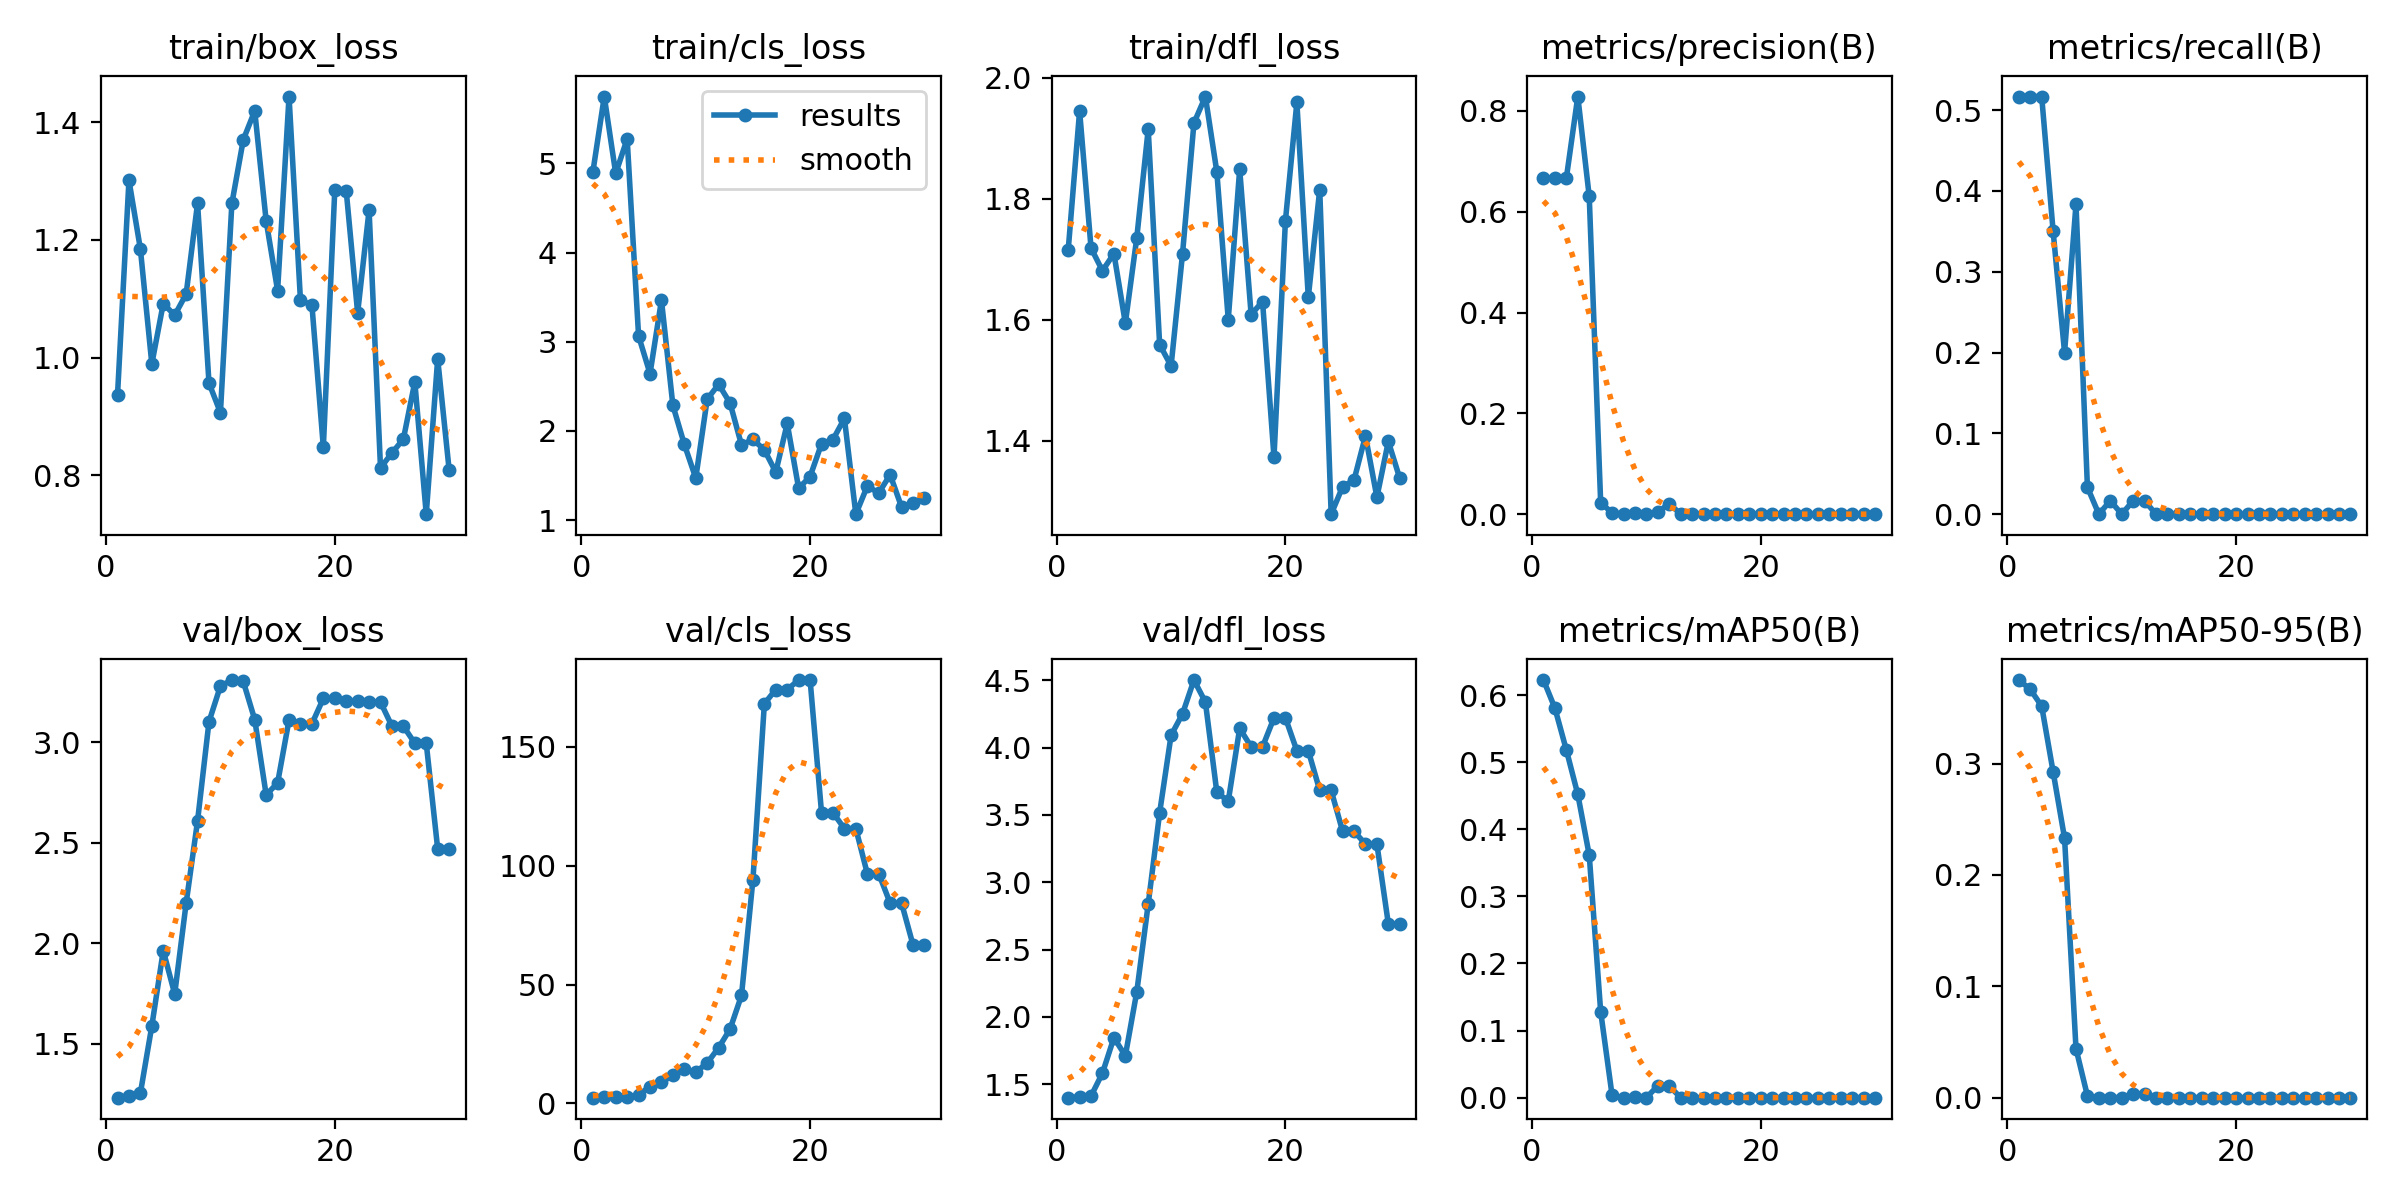

The file beside this chart, header and first rows:
epoch, time, train/box_loss, train/cls_loss, train/dfl_loss, metrics/precision(B), metrics/recall(B), metrics/mAP50(B), metrics/mAP50-95(B), val/box_loss, val/cls_loss, val/dfl_loss, lr/pg0, lr/pg1, lr/pg2
1, 11.28, 0.9366, 4.901, 1.714, 0.667, 0.5167, 0.6224, 0.375, 1.232, 2.432, 1.4, 0.1, 0, 0
2, 12.22, 1.302, 5.749, 1.945, 0.667, 0.5167, 0.5804, 0.3667, 1.241, 2.511, 1.405, 0.09906, 6.40178e-05, 6.40178e-05
3, 12.49, 1.185, 4.886, 1.718, 0.6672, 0.5167, 0.5181, 0.3515, 1.255, 2.552, 1.412, 0.09812, 0.0001237, 0.0001237
4, 13.05, 0.9893, 5.275, 1.681, 0.8285, 0.35, 0.452, 0.2926, 1.589, 2.534, 1.583, 0.09718, 0.000179, 0.000179
5, 13.66, 1.092, 3.065, 1.709, 0.6304, 0.2, 0.3616, 0.233, 1.963, 3.704, 1.845, 0.09623, 0.0002299, 0.0002299
6, 14.2, 1.072, 2.642, 1.594, 0.02277, 0.3833, 0.1282, 0.04404, 1.748, 7.07, 1.711, 0.09528, 0.0002764, 0.0002764
7, 14.55, 1.108, 3.466, 1.735, 0.00253, 0.03333, 0.00336, 0.0016, 2.198, 8.861, 2.186, 0.09432, 0.0003186, 0.0003186
8, 14.93, 1.262, 2.285, 1.915, 0, 0, 0, 0, 2.608, 11.97, 2.838, 0.09336, 0.0003565, 0.0003565
9, 15.32, 0.9567, 1.85, 1.559, 0.00183, 0.01667, 0.00103, 0.0001, 3.101, 14.39, 3.517, 0.09239, 0.0003899, 0.0003899
10, 15.68, 0.9064, 1.472, 1.523, 0, 0, 0, 0, 3.278, 13.17, 4.092, 0.09142, 0.000419, 0.000419
11, 16.23, 1.262, 2.355, 1.709, 0.00439, 0.01667, 0.01783, 0.00357, 3.308, 17.04, 4.251, 0.09044, 0.0004438, 0.0004438
12, 17.01, 1.371, 2.523, 1.925, 0.02083, 0.01667, 0.0174, 0.00348, 3.301, 23.43, 4.503, 0.08946, 0.0004642, 0.0004642
13, 17.38, 1.42, 2.312, 1.969, 0, 0, 0, 0, 3.111, 31.27, 4.339, 0.08848, 0.0004802, 0.0004802
14, 17.97, 1.232, 1.843, 1.844, 0, 0, 0, 0, 2.738, 45.42, 3.669, 0.08749, 0.0004918, 0.0004918
15, 18.33, 1.114, 1.905, 1.6, 0, 0, 0, 0, 2.797, 94.14, 3.603, 0.0865, 0.0004991, 0.0004991
16, 18.7, 1.444, 1.787, 1.849, 0, 0, 0, 0, 3.11, 168.1, 4.144, 0.0855, 0.000502, 0.000502
17, 19.27, 1.097, 1.539, 1.608, 0, 0, 0, 0, 3.091, 174.1, 4.007, 0.0845, 0.0005006, 0.0005006
18, 19.81, 1.09, 2.084, 1.63, 0, 0, 0, 0, 3.091, 174.1, 4.007, 0.08349, 0.0004947, 0.0004947
19, 20.14, 0.8476, 1.356, 1.373, 0, 0, 0, 0, 3.217, 178.1, 4.221, 0.08248, 0.0004846, 0.0004846
20, 20.45, 1.285, 1.489, 1.763, 0, 0, 0, 0, 3.217, 178.1, 4.221, 0.08147, 0.00047, 0.00047
21, 27.5, 1.284, 1.856, 1.959, 0, 0, 0, 0, 3.203, 122.3, 3.978, 0.08045, 0.0004511, 0.0004511
22, 28.05, 1.076, 1.903, 1.637, 0, 0, 0, 0, 3.203, 122.3, 3.978, 0.07943, 0.0004278, 0.0004278
23, 28.62, 1.251, 2.14, 1.815, 0, 0, 0, 0, 3.199, 115.6, 3.683, 0.0784, 0.0004002, 0.0004002
24, 28.99, 0.8125, 1.067, 1.278, 0, 0, 0, 0, 3.199, 115.6, 3.683, 0.07737, 0.0003682, 0.0003682
25, 29.33, 0.8378, 1.381, 1.324, 0, 0, 0, 0, 3.079, 96.71, 3.379, 0.07633, 0.0003318, 0.0003318
26, 29.65, 0.8614, 1.304, 1.335, 0, 0, 0, 0, 3.079, 96.71, 3.379, 0.07529, 0.0002911, 0.0002911
27, 30.23, 0.9586, 1.509, 1.408, 0, 0, 0, 0, 2.994, 84.27, 3.284, 0.07425, 0.000246, 0.000246
28, 30.54, 0.7338, 1.147, 1.306, 0, 0, 0, 0, 2.994, 84.27, 3.284, 0.0732, 0.0001966, 0.0001966
29, 30.89, 0.9979, 1.187, 1.399, 0, 0, 0, 0, 2.469, 66.72, 2.691, 0.07214, 0.0001427, 0.0001427
30, 31.4, 0.8094, 1.244, 1.338, 0, 0, 0, 0, 2.469, 66.72, 2.691, 0.07108, 8.45557e-05, 8.45557e-05
